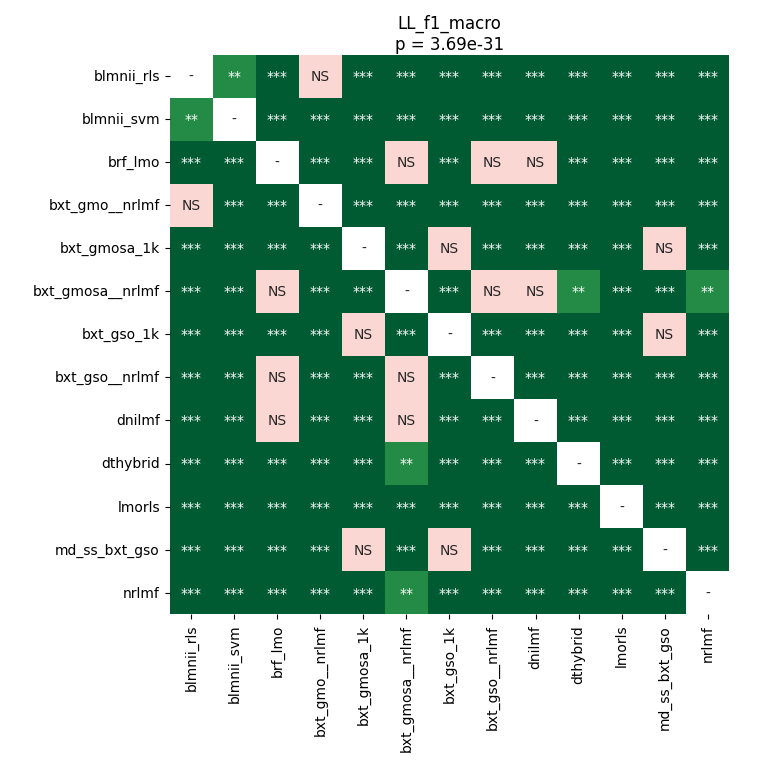

The data file committed next to this chart (first rows):
	blmnii_rls	blmnii_svm	brf_lmo	bxt_gmo__nrlmf	bxt_gmosa_1k	bxt_gmosa__nrlmf	bxt_gso_1k	bxt_gso__nrlmf	dnilmf	dthybrid	lmorls	md_ss_bxt_gso	nrlmf
blmnii_rls	1.0	0.00245	4.034527277542373e-05	0.4314	4.034527277542373e-05	7.556733630952381e-05	4.034527277542373e-05	4.034527277542373e-05	7.556733630952381e-05	4.034527277542373e-05	4.034527277542373e-05	4.034527277542373e-05	4.034527277542373e-05
blmnii_svm	0.00245	1.0	4.034527277542373e-05	4.034527277542373e-05	4.034527277542373e-05	4.034527277542373e-05	4.034527277542373e-05	4.034527277542373e-05	4.034527277542373e-05	4.034527277542373e-05	4.034527277542373e-05	4.034527277542373e-05	4.034527277542373e-05
brf_lmo	4.034527277542373e-05	4.034527277542373e-05	1.0	4.034527277542373e-05	4.034527277542373e-05	0.5567	4.034527277542373e-05	1.0	0.2148	4.034527277542373e-05	4.034527277542373e-05	4.034527277542373e-05	7.556733630952381e-05
bxt_gmo__nrlmf	0.4314	4.034527277542373e-05	4.034527277542373e-05	1.0	4.034527277542373e-05	4.034527277542373e-05	4.034527277542373e-05	4.034527277542373e-05	4.034527277542373e-05	4.034527277542373e-05	4.034527277542373e-05	4.034527277542373e-05	4.034527277542373e-05
bxt_gmosa_1k	4.034527277542373e-05	4.034527277542373e-05	4.034527277542373e-05	4.034527277542373e-05	1.0	4.034527277542373e-05	1.0	4.034527277542373e-05	4.034527277542373e-05	4.034527277542373e-05	4.034527277542373e-05	1.0	4.034527277542373e-05
bxt_gmosa__nrlmf	7.556733630952381e-05	4.034527277542373e-05	0.5567	4.034527277542373e-05	4.034527277542373e-05	1.0	4.034527277542373e-05	0.2323	0.4067	0.001172	4.034527277542373e-05	4.034527277542373e-05	0.003036
bxt_gso_1k	4.034527277542373e-05	4.034527277542373e-05	4.034527277542373e-05	4.034527277542373e-05	1.0	4.034527277542373e-05	1.0	4.034527277542373e-05	4.034527277542373e-05	4.034527277542373e-05	4.034527277542373e-05	1.0	4.034527277542373e-05
bxt_gso__nrlmf	4.034527277542373e-05	4.034527277542373e-05	1.0	4.034527277542373e-05	4.034527277542373e-05	0.2323	4.034527277542373e-05	1.0	0.0003662	4.034527277542373e-05	4.034527277542373e-05	4.034527277542373e-05	0.0009017
dnilmf	7.556733630952381e-05	4.034527277542373e-05	0.2148	4.034527277542373e-05	4.034527277542373e-05	0.4067	4.034527277542373e-05	0.0003662	1.0	7.556733630952381e-05	4.034527277542373e-05	4.034527277542373e-05	0.0002604
dthybrid	4.034527277542373e-05	4.034527277542373e-05	4.034527277542373e-05	4.034527277542373e-05	4.034527277542373e-05	0.001172	4.034527277542373e-05	4.034527277542373e-05	7.556733630952381e-05	1.0	4.034527277542373e-05	4.034527277542373e-05	4.034527277542373e-05
lmorls	4.034527277542373e-05	4.034527277542373e-05	4.034527277542373e-05	4.034527277542373e-05	4.034527277542373e-05	4.034527277542373e-05	4.034527277542373e-05	4.034527277542373e-05	4.034527277542373e-05	4.034527277542373e-05	1.0	4.034527277542373e-05	4.034527277542373e-05
md_ss_bxt_gso	4.034527277542373e-05	4.034527277542373e-05	4.034527277542373e-05	4.034527277542373e-05	1.0	4.034527277542373e-05	1.0	4.034527277542373e-05	4.034527277542373e-05	4.034527277542373e-05	4.034527277542373e-05	1.0	4.034527277542373e-05
nrlmf	4.034527277542373e-05	4.034527277542373e-05	7.556733630952381e-05	4.034527277542373e-05	4.034527277542373e-05	0.003036	4.034527277542373e-05	0.0009017	0.0002604	4.034527277542373e-05	4.034527277542373e-05	4.034527277542373e-05	1.0
